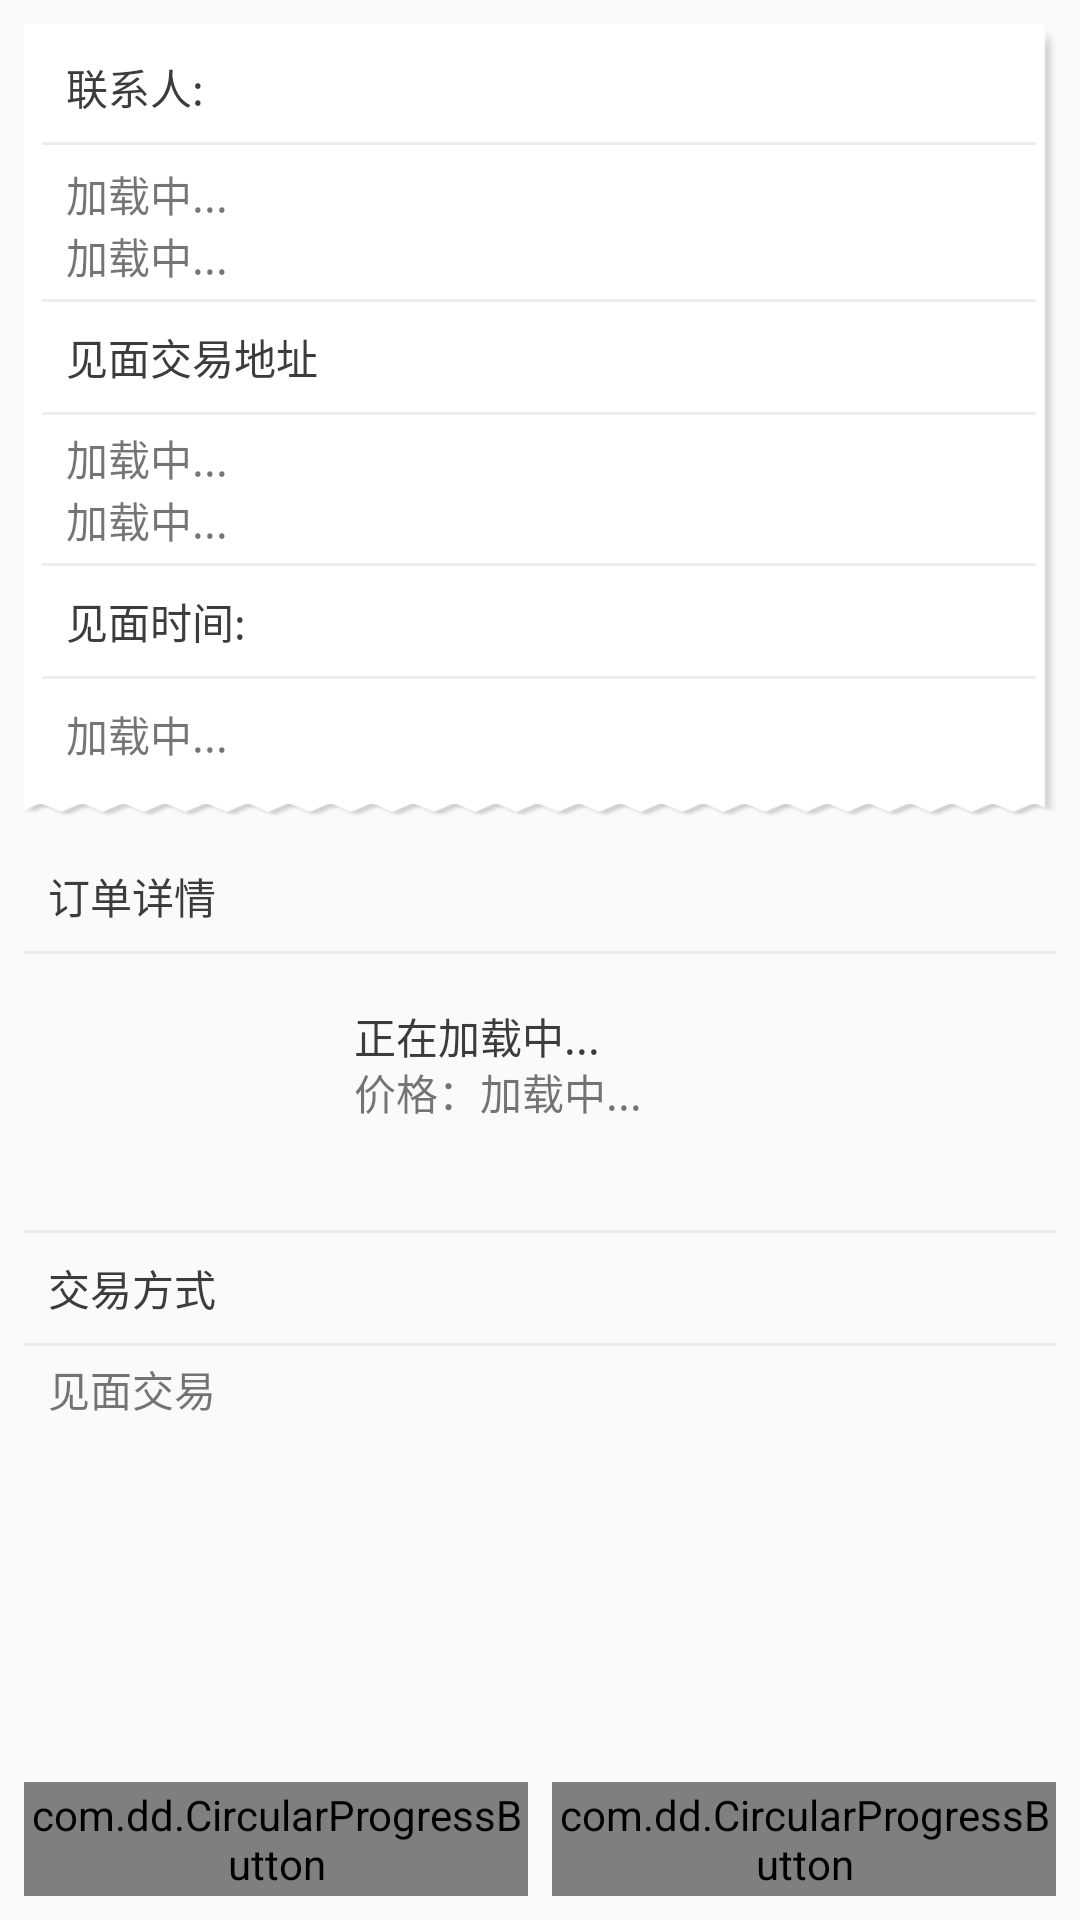

Layout XML and referenced resources for this Android screen:
<!-- AndroidManifest.xml: application theme AppTheme -->
<!-- res/layout/content_confirm.xml -->
<?xml version="1.0" encoding="utf-8"?>
<android.support.constraint.ConstraintLayout xmlns:android="http://schemas.android.com/apk/res/android"
    xmlns:app="http://schemas.android.com/apk/res-auto"
    xmlns:tools="http://schemas.android.com/tools"
    android:layout_width="match_parent"
    android:layout_height="match_parent"
    android:padding="8dp"
    app:layout_behavior="@string/appbar_scrolling_view_behavior"
    tools:context="com.wtc.xmut.taoschool.ui.activity.ConfirmActivity"
    tools:showIn="@layout/activity_confirm">

    <RelativeLayout
        android:layout_width="wrap_content"
        android:layout_height="wrap_content">

        <LinearLayout
            android:layout_width="wrap_content"
            android:layout_height="wrap_content"
            android:orientation="vertical"
            android:weightSum="1">

            <LinearLayout

                android:layout_width="wrap_content"
                android:layout_height="wrap_content"
                android:background="@drawable/orderbg"
                android:orientation="vertical"
                tools:layout_editor_absoluteX="8dp"
                tools:layout_editor_absoluteY="8dp">

                <TextView
                    android:layout_width="match_parent"
                    android:layout_height="wrap_content"
                    android:gravity="center_vertical"
                    android:padding="8dp"
                    android:text="联系人:"
                    android:textColor="#3c3c3c" />

                <View
                    android:layout_width="match_parent"
                    android:layout_height="1dp"
                    android:background="@color/gray_bg" />

                <TextView
                    android:id="@+id/tv_buyername"
                    android:layout_width="match_parent"
                    android:layout_height="wrap_content"
                    android:layout_marginTop="2dp"
                    android:gravity="center_vertical"
                    android:paddingLeft="8dp"
                    android:paddingTop="4dp"
                    android:text="加载中..." />

                <TextView
                    android:id="@+id/tv_buyerphone"
                    android:layout_width="match_parent"
                    android:layout_height="wrap_content"
                    android:gravity="center_vertical"
                    android:paddingBottom="4dp"
                    android:paddingLeft="8dp"
                    android:text="加载中..." />

                <View
                    android:layout_width="match_parent"
                    android:layout_height="1dp"
                    android:background="@color/gray_bg" />

                <TextView
                    android:layout_width="match_parent"
                    android:layout_height="wrap_content"
                    android:gravity="center_vertical"
                    android:padding="8dp"
                    android:text="见面交易地址"
                    android:textColor="#3c3c3c" />

                <View
                    android:layout_width="match_parent"
                    android:layout_height="1dp"
                    android:background="@color/gray_bg" />

                <TextView
                    android:id="@+id/tv_buycollege"
                    android:layout_width="match_parent"
                    android:layout_height="wrap_content"
                    android:gravity="center_vertical"
                    android:paddingLeft="8dp"
                    android:paddingTop="4dp"
                    android:text="加载中..." />

                <TextView
                    android:id="@+id/tv_buysushe"
                    android:layout_width="match_parent"
                    android:layout_height="wrap_content"
                    android:gravity="center_vertical"
                    android:paddingBottom="4dp"
                    android:paddingLeft="8dp"
                    android:text="加载中..." />
                <View
                    android:layout_width="match_parent"
                    android:layout_height="1dp"
                    android:background="@color/gray_bg" />


                <TextView
                    android:layout_width="match_parent"
                    android:layout_height="wrap_content"
                    android:gravity="center_vertical"
                    android:padding="8dp"
                    android:text="见面时间:"
                    android:textColor="#3c3c3c" />
                <View
                    android:layout_width="match_parent"
                    android:layout_height="1dp"
                    android:background="@color/gray_bg" />

                <TextView
                    android:id="@+id/tv_buytime"
                    android:layout_width="match_parent"
                    android:layout_height="wrap_content"
                    android:gravity="center_vertical"
                    android:padding="8dp"
                    android:text="加载中..." />
            </LinearLayout>

            <LinearLayout
                android:layout_width="match_parent"
                android:layout_height="wrap_content"
                android:layout_marginTop="8dp"
                android:layout_weight="0.94"
                android:background="@drawable/list_bg"
                android:orientation="vertical"
                android:weightSum="1"
                tools:layout_editor_absoluteX="8dp"
                tools:layout_editor_absoluteY="8dp">

                <TextView
                    android:layout_width="match_parent"
                    android:layout_height="wrap_content"
                    android:gravity="center_vertical"
                    android:padding="8dp"
                    android:text="订单详情"
                    android:textColor="#3c3c3c" />

                <View
                    android:layout_width="match_parent"
                    android:layout_height="1dp"
                    android:background="@color/gray_bg" />

                <RelativeLayout
                    android:layout_width="match_parent"
                    android:layout_height="wrap_content"
                    android:layout_weight="0.92">

                    <ImageView

                        android:id="@+id/im_shopimg"
                        android:layout_width="100dp"
                        android:layout_height="80dp"
                        android:layout_marginBottom="8dp"
                        android:layout_marginTop="4dp"
                        android:gravity="center_vertical"
                        android:paddingLeft="8dp"
                        android:paddingTop="4dp"
                        android:src="@drawable/ic_logo"
                        android:text="王田朝" />

                    <TextView
                        android:id="@+id/tv_shopname"
                        android:layout_width="wrap_content"
                        android:layout_height="wrap_content"
                        android:layout_alignTop="@+id/im_shopimg"
                        android:layout_marginStart="10dp"
                        android:layout_marginTop="13dp"
                        android:ellipsize="end"
                        android:singleLine="true"
                        android:layout_toEndOf="@+id/im_shopimg"
                        android:text="正在加载中..."
                        android:textColor="#3c3c3c"
                        android:textSize="14sp" />

                    <TextView
                        android:id="@+id/textView12"
                        android:layout_width="wrap_content"
                        android:layout_height="wrap_content"
                        android:layout_alignStart="@+id/tv_shopname"
                        android:layout_centerVertical="true"
                        android:text="价格：" />

                    <TextView
                        android:id="@+id/tv_shopmoney"
                        android:layout_width="wrap_content"
                        android:layout_height="wrap_content"
                        android:layout_centerVertical="true"
                        android:layout_toEndOf="@+id/textView12"
                        android:text="加载中..." />
                </RelativeLayout>

                <View
                    android:layout_width="match_parent"
                    android:layout_height="1dp"
                    android:background="@color/gray_bg" />

                <TextView
                    android:layout_width="match_parent"
                    android:layout_height="wrap_content"
                    android:gravity="center_vertical"
                    android:padding="8dp"
                    android:text="交易方式"
                    android:textColor="#3c3c3c" />

                <View
                    android:layout_width="match_parent"
                    android:layout_height="1dp"
                    android:background="@color/gray_bg" />

                <TextView
                    android:layout_width="match_parent"
                    android:layout_height="wrap_content"
                    android:gravity="center_vertical"
                    android:paddingLeft="8dp"
                    android:paddingTop="4dp"
                    android:text="见面交易" />

            </LinearLayout>
        </LinearLayout>
        <LinearLayout
            android:layout_alignParentBottom="true"
            android:layout_width="match_parent"
            android:layout_height="wrap_content">

            <com.dd.CircularProgressButton
                android:id="@+id/btn_refuse"
                android:layout_width="0dp"
                android:layout_height="38dp"
                android:layout_weight="0.5"
                android:textColor="@color/white"
                android:textSize="12sp"
                app:cpb_selectorIdle="@drawable/idle_error_state"
                app:cpb_textComplete="确认"
                app:cpb_textError=""
                app:cpb_textIdle="拒绝请求" />

            <com.dd.CircularProgressButton
                android:id="@+id/btn_agree"
                android:layout_width="0dp"
                android:layout_height="38dp"
                android:layout_marginLeft="8dp"
                android:layout_weight="0.5"
                android:textColor="@color/white"
                android:textSize="12sp"
                app:cpb_selectorIdle="@drawable/idle_select_state"
                app:cpb_textComplete="确认成功"
                app:cpb_textError="确认失败"
                app:cpb_textIdle="同意请求" />
        </LinearLayout>
    </RelativeLayout>
</android.support.constraint.ConstraintLayout>
<!-- res/layout/activity_confirm.xml (included above) -->
<?xml version="1.0" encoding="utf-8"?>
<android.support.design.widget.CoordinatorLayout xmlns:android="http://schemas.android.com/apk/res/android"
    xmlns:app="http://schemas.android.com/apk/res-auto"
    xmlns:tools="http://schemas.android.com/tools"
    android:layout_width="match_parent"
    android:background="@color/gray_bg"
    android:layout_height="match_parent"
    tools:context="com.wtc.xmut.taoschool.ui.activity.ConfirmActivity">

    <android.support.design.widget.AppBarLayout
        android:layout_width="match_parent"
        android:layout_height="wrap_content"
        android:theme="@style/AppTheme.AppBarOverlay">

        <android.support.v7.widget.Toolbar
            android:id="@+id/toolbar"
            android:layout_width="match_parent"
            android:layout_height="?attr/actionBarSize"
            android:background="?attr/colorPrimary"
            app:popupTheme="@style/AppTheme.PopupOverlay" />

    </android.support.design.widget.AppBarLayout>

    <include layout="@layout/content_confirm" />



</android.support.design.widget.CoordinatorLayout>
<!-- resources referenced by this layout -->
<resources>
  <color name="gray_bg">#ededed</color>
  <color name="white">#ffffff</color>
  <style name="AppTheme.AppBarOverlay" parent="ThemeOverlay.AppCompat.Dark.ActionBar" />
  <style name="AppTheme.PopupOverlay" parent="ThemeOverlay.AppCompat.Light" />
  <style name="AppTheme" parent="Theme.AppCompat.Light.DarkActionBar">
          
          <item name="colorPrimary">@color/colorPrimary</item>
          <item name="colorPrimaryDark">@color/colorPrimaryDark</item>
          <item name="colorAccent">@color/colorAccent</item>
  
  
      </style>
  <color name="colorPrimary">#FFC107</color>
  <color name="colorPrimaryDark">#FFA000</color>
  <color name="colorAccent">#ffeb3b</color>
</resources>
